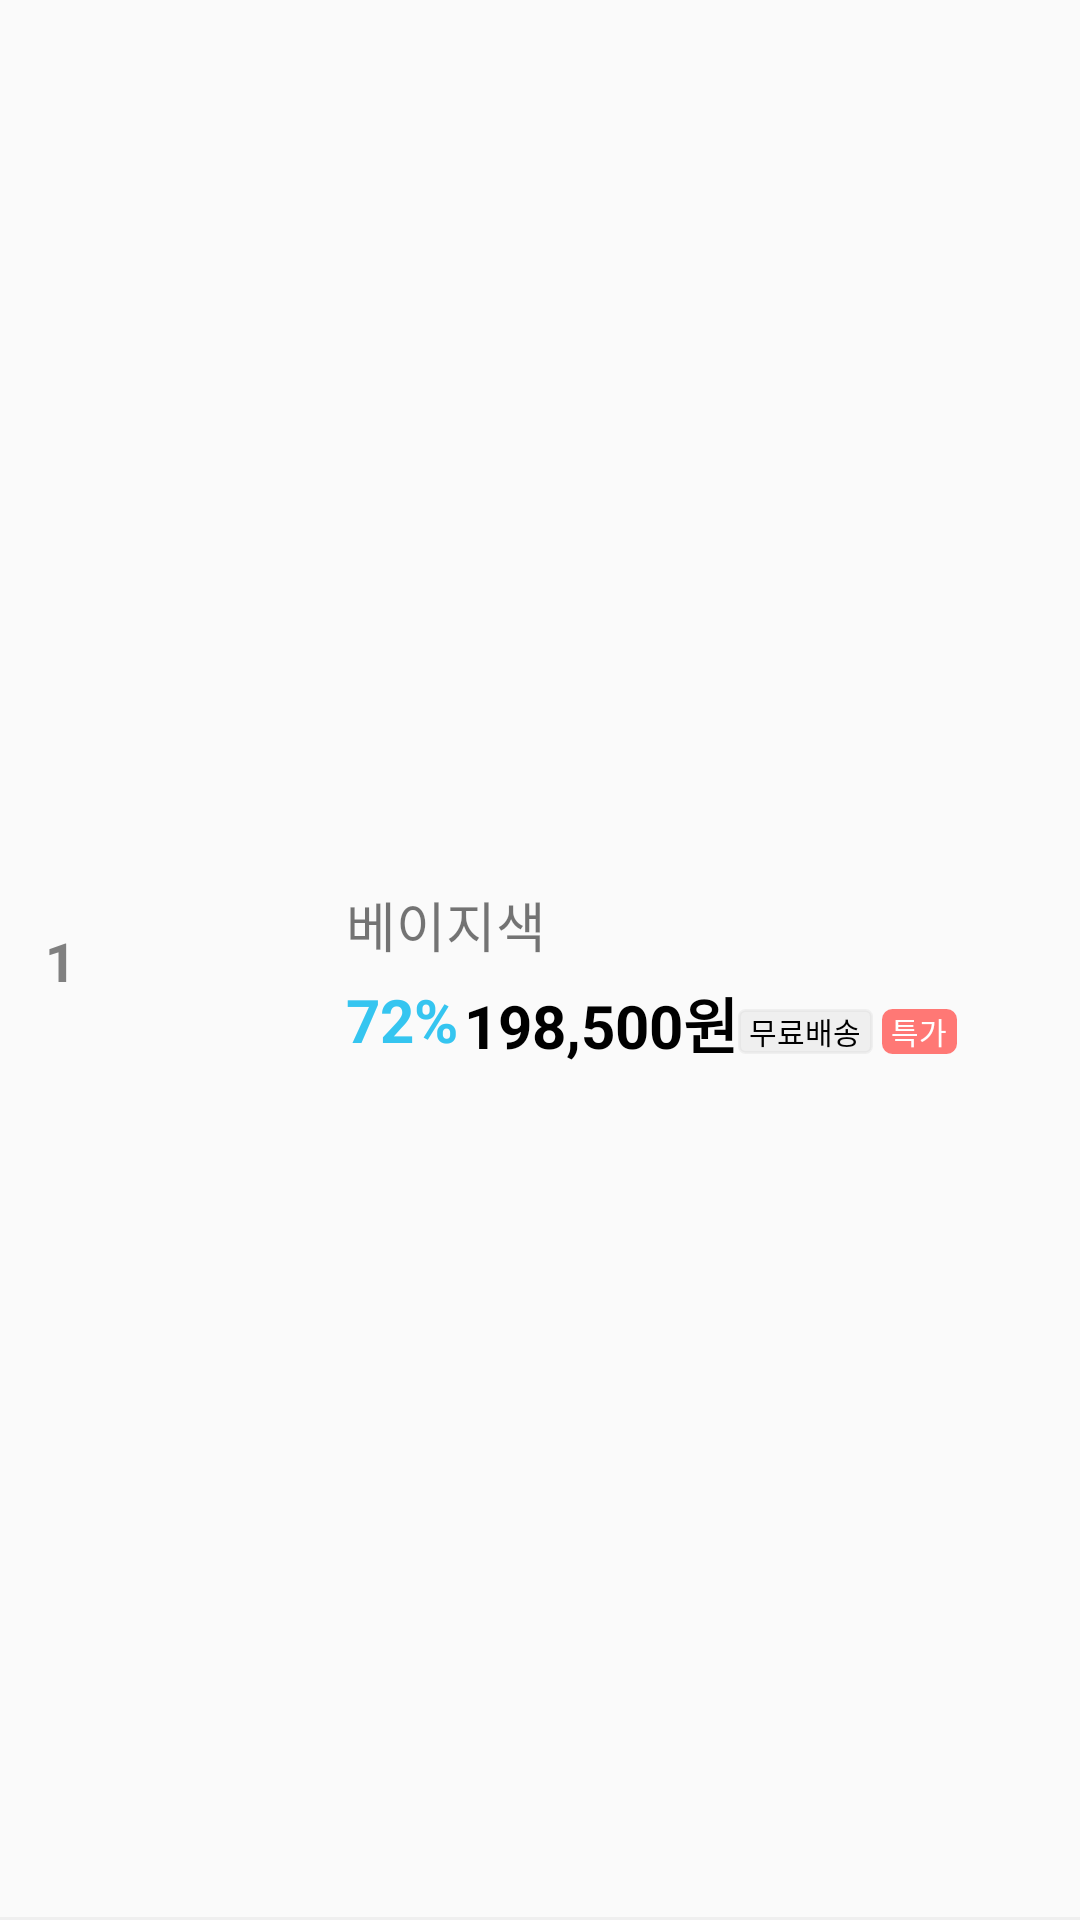

Android layout source for this screen:
<!-- AndroidManifest.xml: application theme Theme.TodayHouse -->
<!-- res/layout/choose_option_item.xml -->
<?xml version="1.0" encoding="utf-8"?>
<androidx.constraintlayout.widget.ConstraintLayout xmlns:android="http://schemas.android.com/apk/res/android"
    android:layout_width="match_parent"
    android:layout_height="80dp"
    xmlns:app="http://schemas.android.com/apk/res-auto"
    android:id="@+id/all_choice_container">

    <TextView
        android:id="@+id/option_number"
        android:layout_width="wrap_content"
        android:layout_height="wrap_content"
        android:text="1"
        android:textSize="18dp"
        android:textColor="@color/grey"
        android:textStyle="bold"
        app:layout_constraintTop_toTopOf="parent"
        app:layout_constraintBottom_toBottomOf="parent"
        app:layout_constraintStart_toStartOf="parent"
        android:layout_marginLeft="15dp"/>

    <ImageView
        android:id="@+id/option_thumnail"
        android:layout_width="50dp"
        android:layout_height="50dp"
        app:layout_constraintTop_toTopOf="parent"
        app:layout_constraintBottom_toBottomOf="parent"
        app:layout_constraintStart_toEndOf="@+id/option_number"
        android:layout_marginLeft="25dp"/>

    <TextView
        android:id="@+id/option_name"
        android:layout_width="wrap_content"
        android:layout_height="wrap_content"
        android:text="베이지색"
        android:textSize="18dp"
        app:layout_constraintTop_toTopOf="@id/option_thumnail"
        app:layout_constraintStart_toEndOf="@id/option_thumnail"
        android:layout_marginLeft="15dp"/>

    <TextView
        android:id="@+id/choose_discount_percent"
        android:layout_width="wrap_content"
        android:layout_height="wrap_content"
        app:layout_constraintTop_toBottomOf="@+id/option_name"
        app:layout_constraintStart_toStartOf="@+id/option_name"
        android:text="72%"
        android:textSize="20dp"
        android:textColor="@color/today_house_color"
        android:textStyle="bold"
        android:layout_marginTop="5dp"/>

    <TextView
        android:id="@+id/product_price_choose"
        android:layout_width="wrap_content"
        android:layout_height="wrap_content"
        app:layout_constraintStart_toEndOf="@+id/choose_discount_percent"
        app:layout_constraintTop_toTopOf="@+id/choose_discount_percent"
        android:text="198,500원"
        android:textSize="20dp"
        android:textStyle="bold"
        android:textColor="@color/black"
        android:layout_marginLeft="2dp"/>

    <TextView
        android:id="@+id/free_delivery_choose"
        android:layout_width="45dp"
        android:layout_height="15dp"
        android:text="무료배송"
        android:background="@drawable/today_deal_btm1"
        android:textSize="10dp"
        android:textColor="@color/black"
        android:gravity="center"
        app:layout_constraintTop_toTopOf="@+id/product_price_choose"
        app:layout_constraintStart_toEndOf="@+id/product_price_choose"
        android:layout_marginTop="10dp"/>

    <TextView
        android:id="@+id/deal_price_choose"
        android:layout_width="25dp"
        android:layout_height="15dp"
        android:background="@drawable/today_deal_text_bg"
        android:text="특가"
        android:textColor="@color/white"
        android:textSize="10dp"
        android:gravity="center"
        app:layout_constraintStart_toEndOf="@+id/free_delivery_choose"
        app:layout_constraintTop_toTopOf="@+id/free_delivery_choose"
        app:layout_constraintBottom_toBottomOf="@+id/free_delivery_choose"
        android:layout_marginLeft="3dp"/>

    <View
        android:layout_width="match_parent"
        android:layout_height="1dp"
        android:background="@color/much_light_grey"
        app:layout_constraintBottom_toBottomOf="parent"
        app:layout_constraintStart_toStartOf="parent"
        app:layout_constraintEnd_toEndOf="parent" />

</androidx.constraintlayout.widget.ConstraintLayout>
<!-- resources referenced by this layout -->
<resources>
  <color name="black">#FF000000</color>
  <color name="grey">#808080</color>
  <color name="much_light_grey">#39CACACA</color>
  <color name="today_house_color">#35c5f0</color>
  <color name="white">#FFFFFFFF</color>
  <!-- drawable today_deal_btm1 (drawable) -->
  <?xml version="1.0" encoding="utf-8"?>
  <shape xmlns:android="http://schemas.android.com/apk/res/android"
      android:shape="rectangle">
  
              <stroke
                  android:width="1dp"
                  android:color="@color/much_light_grey" />
              <solid android:color="@color/much_light_grey" />
      <corners android:radius="2dp"/>
  
  </shape>
  <!-- drawable today_deal_text_bg (drawable) -->
  <?xml version="1.0" encoding="utf-8"?>
  <shape xmlns:android="http://schemas.android.com/apk/res/android"
      android:shape="rectangle">
  
      <corners android:radius="3dp"/>
      <stroke android:width="1dp" android:color="#FF7875"/>
      <solid android:color="#FF7875"/>
  
  </shape>
  <style name="Theme.TodayHouse" parent="Theme.AppCompat.DayNight.NoActionBar">
          
          <item name="colorPrimary">@color/white</item>
          <item name="colorPrimaryVariant">@color/purple_700</item>
          <item name="colorOnPrimary">@color/white</item>
          
          <item name="colorSecondary">@color/teal_200</item>
          <item name="colorSecondaryVariant">@color/teal_700</item>
          <item name="colorOnSecondary">@color/black</item>
          
          
          <item name="android:statusBarColor" tools:targetApi="l">@color/white</item>
          <item name="android:windowLightStatusBar" tools:targetApi="m">true</item>
  
      </style>
  <color name="purple_700">#FF3700B3</color>
  <color name="teal_200">#FF03DAC5</color>
  <color name="teal_700">#FF018786</color>
</resources>
